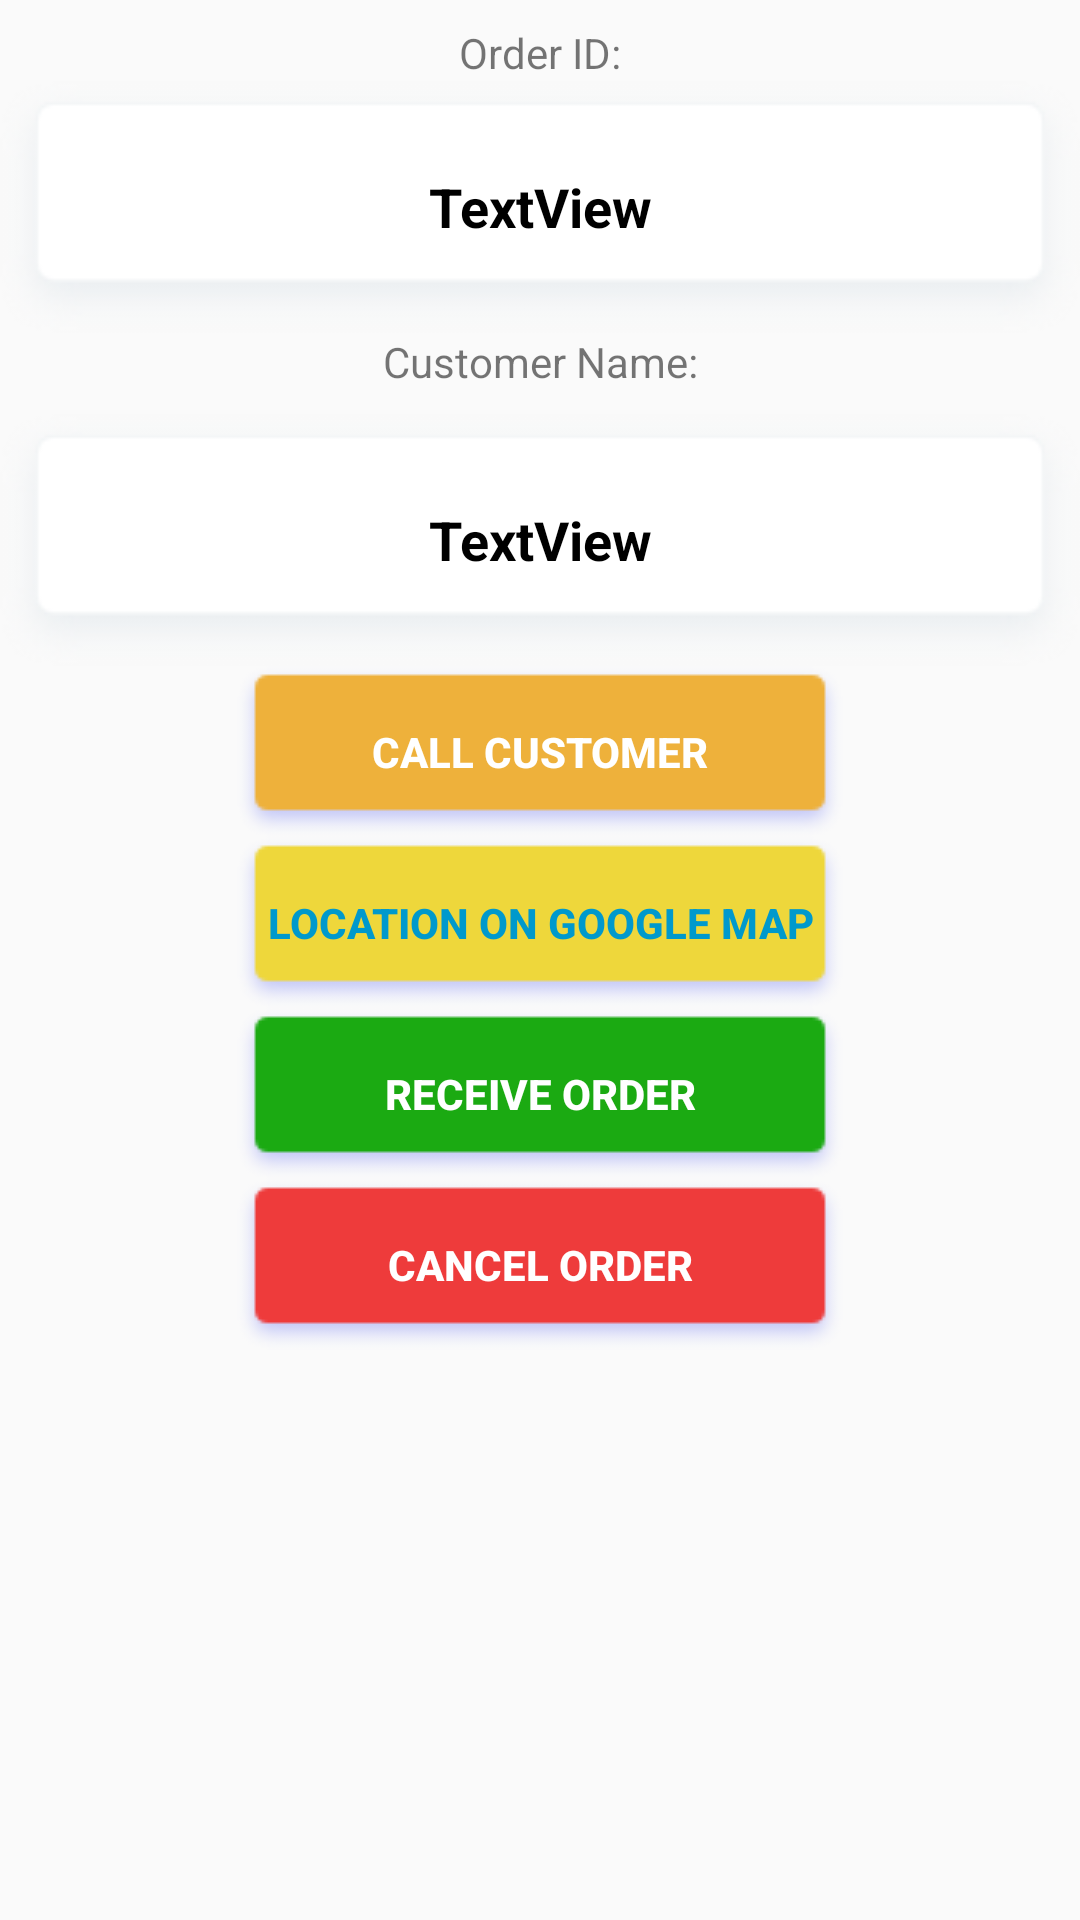

Layout XML and referenced resources for this Android screen:
<!-- AndroidManifest.xml: application theme AppTheme -->
<!-- res/layout/activity_order_detials.xml -->
<?xml version="1.0" encoding="utf-8"?>
<android.support.constraint.ConstraintLayout xmlns:android="http://schemas.android.com/apk/res/android"
    xmlns:app="http://schemas.android.com/apk/res-auto"
    xmlns:tools="http://schemas.android.com/tools"
    android:layout_width="match_parent"
    android:layout_height="match_parent"
    tools:context="comemployee.cleanchain_sa.cleanchaindriver.OrderDetialsActivity">

    <TextView
        android:id="@+id/textView"
        android:layout_width="wrap_content"
        android:layout_height="wrap_content"
        android:layout_marginLeft="8dp"
        android:layout_marginRight="8dp"
        android:layout_marginTop="8dp"
        android:text="Order ID:"
        app:layout_constraintLeft_toLeftOf="parent"
        app:layout_constraintRight_toRightOf="parent"
        app:layout_constraintTop_toTopOf="parent" />

    <TextView
        android:id="@+id/orderIDView"
        android:layout_width="wrap_content"
        android:layout_height="wrap_content"
        android:layout_marginLeft="8dp"
        android:layout_marginRight="8dp"
        android:layout_marginTop="0dp"
        android:background="@drawable/listview2"
        android:gravity="center_vertical|fill_horizontal|center"
        android:text="TextView"
        android:textAlignment="center"
        android:textColor="@android:color/black"
        android:textSize="18sp"
        android:textStyle="bold"
        app:layout_constraintLeft_toLeftOf="parent"
        app:layout_constraintRight_toRightOf="parent"
        app:layout_constraintTop_toBottomOf="@+id/textView" />

    <TextView
        android:id="@+id/textView3"
        android:layout_width="wrap_content"
        android:layout_height="wrap_content"
        android:layout_marginLeft="8dp"
        android:layout_marginRight="8dp"
        android:layout_marginTop="0dp"
        android:text="Customer Name:"
        app:layout_constraintLeft_toLeftOf="parent"
        app:layout_constraintRight_toRightOf="parent"
        app:layout_constraintTop_toBottomOf="@+id/orderIDView"
        app:layout_constraintHorizontal_bias="0.501" />

    <TextView
        android:id="@+id/cutomerView"
        android:layout_width="wrap_content"
        android:layout_height="wrap_content"
        android:layout_marginLeft="8dp"
        android:layout_marginRight="8dp"
        android:layout_marginTop="8dp"
        android:background="@drawable/listview2"
        android:gravity="center_vertical|fill_horizontal|center"
        android:text="TextView"
        android:textAlignment="center"
        android:textColor="@android:color/black"
        android:textSize="18sp"
        android:textStyle="bold"
        app:layout_constraintLeft_toLeftOf="parent"
        app:layout_constraintRight_toRightOf="parent"
        app:layout_constraintTop_toBottomOf="@+id/textView3" />

    <Button
        android:id="@+id/callButton"
        android:layout_width="wrap_content"
        android:layout_height="wrap_content"
        android:layout_marginLeft="8dp"
        android:layout_marginRight="8dp"
        android:layout_marginTop="0dp"
        android:background="@drawable/orange_button"
        android:text="Call Customer"
        android:textColor="@android:color/white"
        android:textStyle="bold"
        app:layout_constraintLeft_toLeftOf="parent"
        app:layout_constraintRight_toRightOf="parent"
        app:layout_constraintTop_toBottomOf="@+id/cutomerView" />

    <Button
        android:id="@+id/googleMapButton"
        android:layout_width="wrap_content"
        android:layout_height="wrap_content"
        android:layout_marginLeft="8dp"
        android:layout_marginRight="8dp"
        android:layout_marginTop="0dp"
        android:background="@drawable/yallow_button"
        android:text="Location On Google MAp"
        android:textColor="@android:color/holo_blue_dark"
        android:textStyle="bold"
        app:layout_constraintLeft_toLeftOf="parent"
        app:layout_constraintRight_toRightOf="parent"
        app:layout_constraintTop_toBottomOf="@+id/callButton" />

    <Button
        android:id="@+id/receivedButton"
        android:layout_width="wrap_content"
        android:layout_height="wrap_content"
        android:layout_marginLeft="8dp"
        android:layout_marginRight="8dp"
        android:layout_marginTop="0dp"
        android:background="@drawable/green_button"
        android:text="Receive Order"
        android:textColor="@android:color/white"
        android:textStyle="bold"
        app:layout_constraintLeft_toLeftOf="parent"
        app:layout_constraintRight_toRightOf="parent"
        app:layout_constraintTop_toBottomOf="@+id/googleMapButton" />

    <Button
        android:id="@+id/cancelButton"
        android:layout_width="wrap_content"
        android:layout_height="wrap_content"
        android:layout_marginLeft="8dp"
        android:layout_marginRight="8dp"
        android:layout_marginTop="0dp"
        android:background="@drawable/cancel_button"
        android:text="Cancel Order"
        android:textColor="@android:color/white"
        android:textStyle="bold"
        app:layout_constraintLeft_toLeftOf="parent"
        app:layout_constraintRight_toRightOf="parent"
        app:layout_constraintTop_toBottomOf="@+id/receivedButton" />
</android.support.constraint.ConstraintLayout>
<!-- resources referenced by this layout -->
<resources>
  <!-- drawable cancel_button: png bitmap (drawable, 1813 bytes) -->
  <!-- drawable green_button: png bitmap (drawable, 1816 bytes) -->
  <!-- drawable listview2: png bitmap (drawable, 5419 bytes) -->
  <!-- drawable orange_button: png bitmap (drawable, 1822 bytes) -->
  <!-- drawable yallow_button: png bitmap (drawable, 1823 bytes) -->
  <style name="AppTheme" parent="Theme.AppCompat.Light.DarkActionBar">
          
          <item name="colorPrimary">#EEB13B</item>
          <item name="colorPrimaryDark">#EEB13B</item>
          <item name="colorAccent">#EEB13B</item>
      </style>
</resources>
